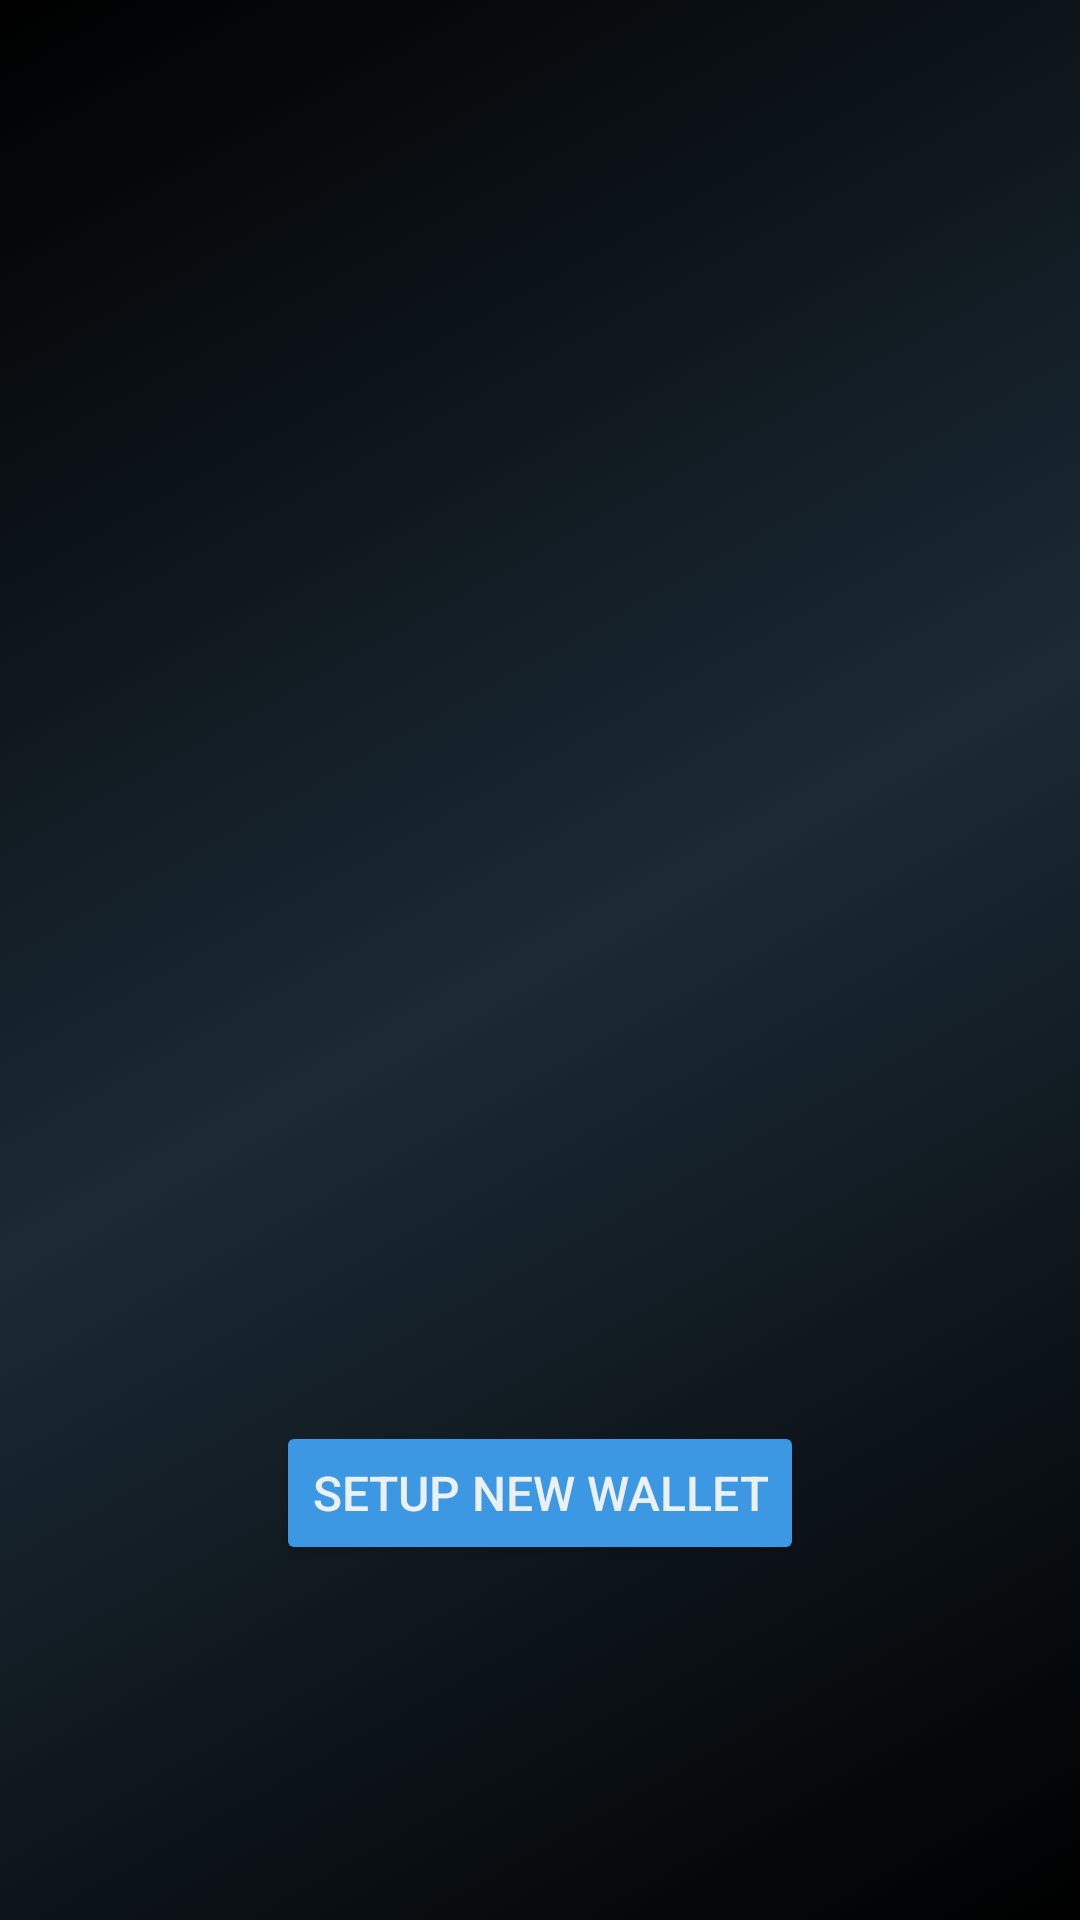

Produce the Android XML layout that renders to this screen, including the resource entries it uses.
<!-- AndroidManifest.xml: application theme Theme.TrueFantasySport -->
<!-- res/layout/fragment_wallet_setup.xml -->
<?xml version="1.0" encoding="utf-8"?>
<layout xmlns:android="http://schemas.android.com/apk/res/android"
    xmlns:app="http://schemas.android.com/apk/res-auto"
    xmlns:tools="http://schemas.android.com/tools"
    tools:context=".WalletSetupFragment">

    <androidx.constraintlayout.widget.ConstraintLayout
        android:layout_width="match_parent"
        android:layout_height="match_parent"
        android:background="@drawable/app_background_color">


        <Button
            android:id="@+id/setup_new_wallet"
            android:layout_width="wrap_content"
            android:layout_height="wrap_content"
            android:backgroundTint="@color/app_blue"
            android:text="@string/btn_setup_new_wallet"
            android:textColor="@color/app_primary_text"
            android:textSize="16sp"
            app:cornerRadius="10dp"
            app:layout_constraintBottom_toBottomOf="parent"
            app:layout_constraintEnd_toEndOf="parent"
            app:layout_constraintHorizontal_bias="0.5"
            app:layout_constraintStart_toStartOf="parent"
            app:layout_constraintTop_toTopOf="parent"
            app:layout_constraintVertical_bias="0.8" />
    </androidx.constraintlayout.widget.ConstraintLayout>
</layout>
<!-- resources referenced by this layout -->
<resources>
  <color name="app_blue">#3C98E3</color>
  <color name="app_primary_text">#EAF0F4</color>
  <!-- drawable app_background_color (drawable) -->
  <?xml version="1.0" encoding="utf-8"?>
  <selector xmlns:android="http://schemas.android.com/apk/res/android">
  <item>
      <shape>
          <gradient
              android:startColor="@color/black"
              android:endColor="@color/black"
              android:centerColor="#1B2A35"
              android:angle="135"
              />
  
  
      </shape>
  </item>
  </selector>
  <string name="btn_setup_new_wallet">Setup New Wallet</string>
  <style name="Theme.TrueFantasySport" parent="Theme.MaterialComponents.DayNight.DarkActionBar">
          
          <item name="colorPrimary">@color/purple_500</item>
          <item name="colorPrimaryVariant">@color/purple_700</item>
          <item name="colorOnPrimary">@color/white</item>
          
          <item name="colorSecondary">@color/teal_200</item>
          <item name="colorSecondaryVariant">@color/teal_700</item>
          <item name="colorOnSecondary">@color/black</item>
          
          <item name="android:statusBarColor" tools:targetApi="l">?attr/colorPrimaryVariant</item>
          
      </style>
  <color name="black">#FF000000</color>
  <color name="purple_500">#FF6200EE</color>
  <color name="purple_700">#FF3700B3</color>
  <color name="white">#FFFFFFFF</color>
  <color name="teal_200">#FF03DAC5</color>
  <color name="teal_700">#FF018786</color>
</resources>
